26-way image classification set "MTARSI 2.v2i.folder" from GitHub (syedsami424/Image_Processing); label vocabulary: A-10 Thunderbolt, airliner, B-1 Lancer, B-2 Spirit, B-52 Stratofortress, B-57 Canberra, business jet, C-130 Hercules, C-135 Stratolifter, C-17 Globemaster, C-5 Galaxy, E-2 Hawkeye, E-3 Sentry, EA-6B Prowler, F-15 Eagle, F-16 Falcon, F-18 Hornet, F-22 Raptor, F 35 JSF, F-4 Phantom, King Air, P-3 Orion, RC-135 Rivet Joint, small planes, Tu-160 Tupolev White Swan, UTA Fokker 50 utility transport.

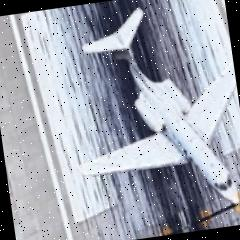
Label: business jet

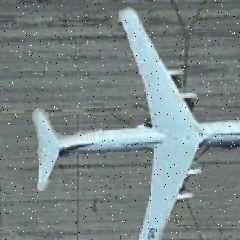
Label: C-5 Galaxy

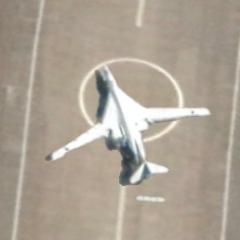
Label: Tu-160 Tupolev White Swan

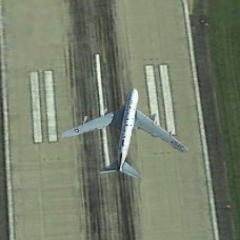
Label: RC-135 Rivet Joint

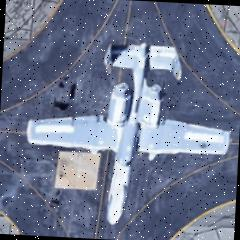
Label: A-10 Thunderbolt

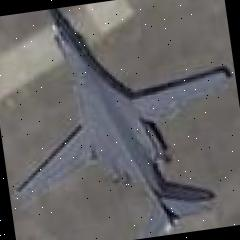
Label: B-1 Lancer
